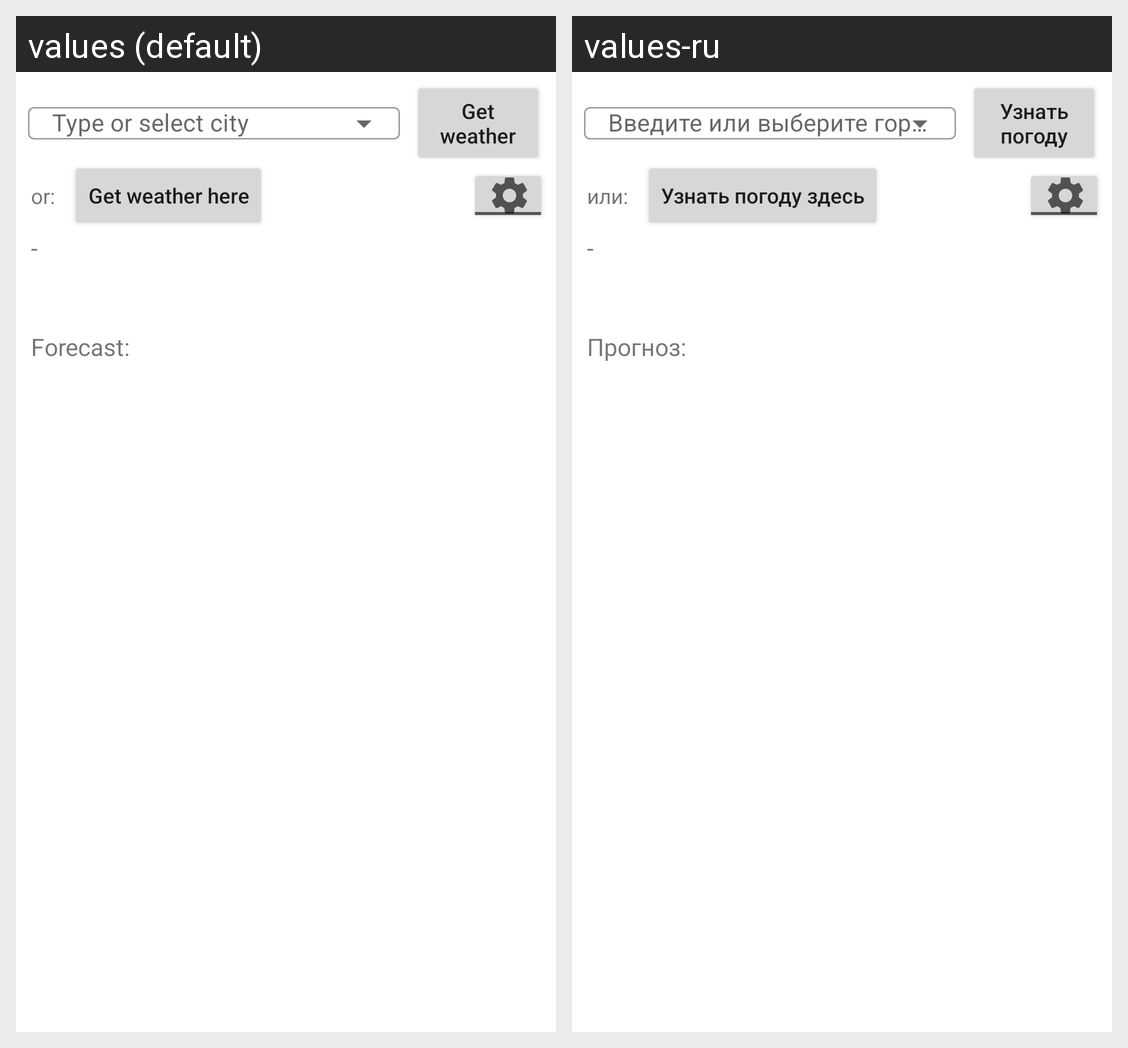

Strings drawn on this Android screen and how each of the app's shown locales translates them:
Android screen res/layout/activity_weather.xml rendered under 2 locales, left to right: values (default), values-ru. Device: Nexus 5 (rendered at 1080×1920; each locale shown at half size, 540×960, under a caption strip naming it); theme Theme.Weather.
Strings drawn on this screen, with the default value and each locale's value (text and hints the layout hard-codes, and strings that could not be matched under every locale, appear in the picture but are not listed):

Get_weather
  values: Get
      weather
  values-ru: Узнать
      погоду

or
  values: or:
  values-ru: или:

Get_weather_here
  values: Get weather here
  values-ru: Узнать погоду здесь

Forecast
  values: Forecast:
  values-ru: Прогноз:
